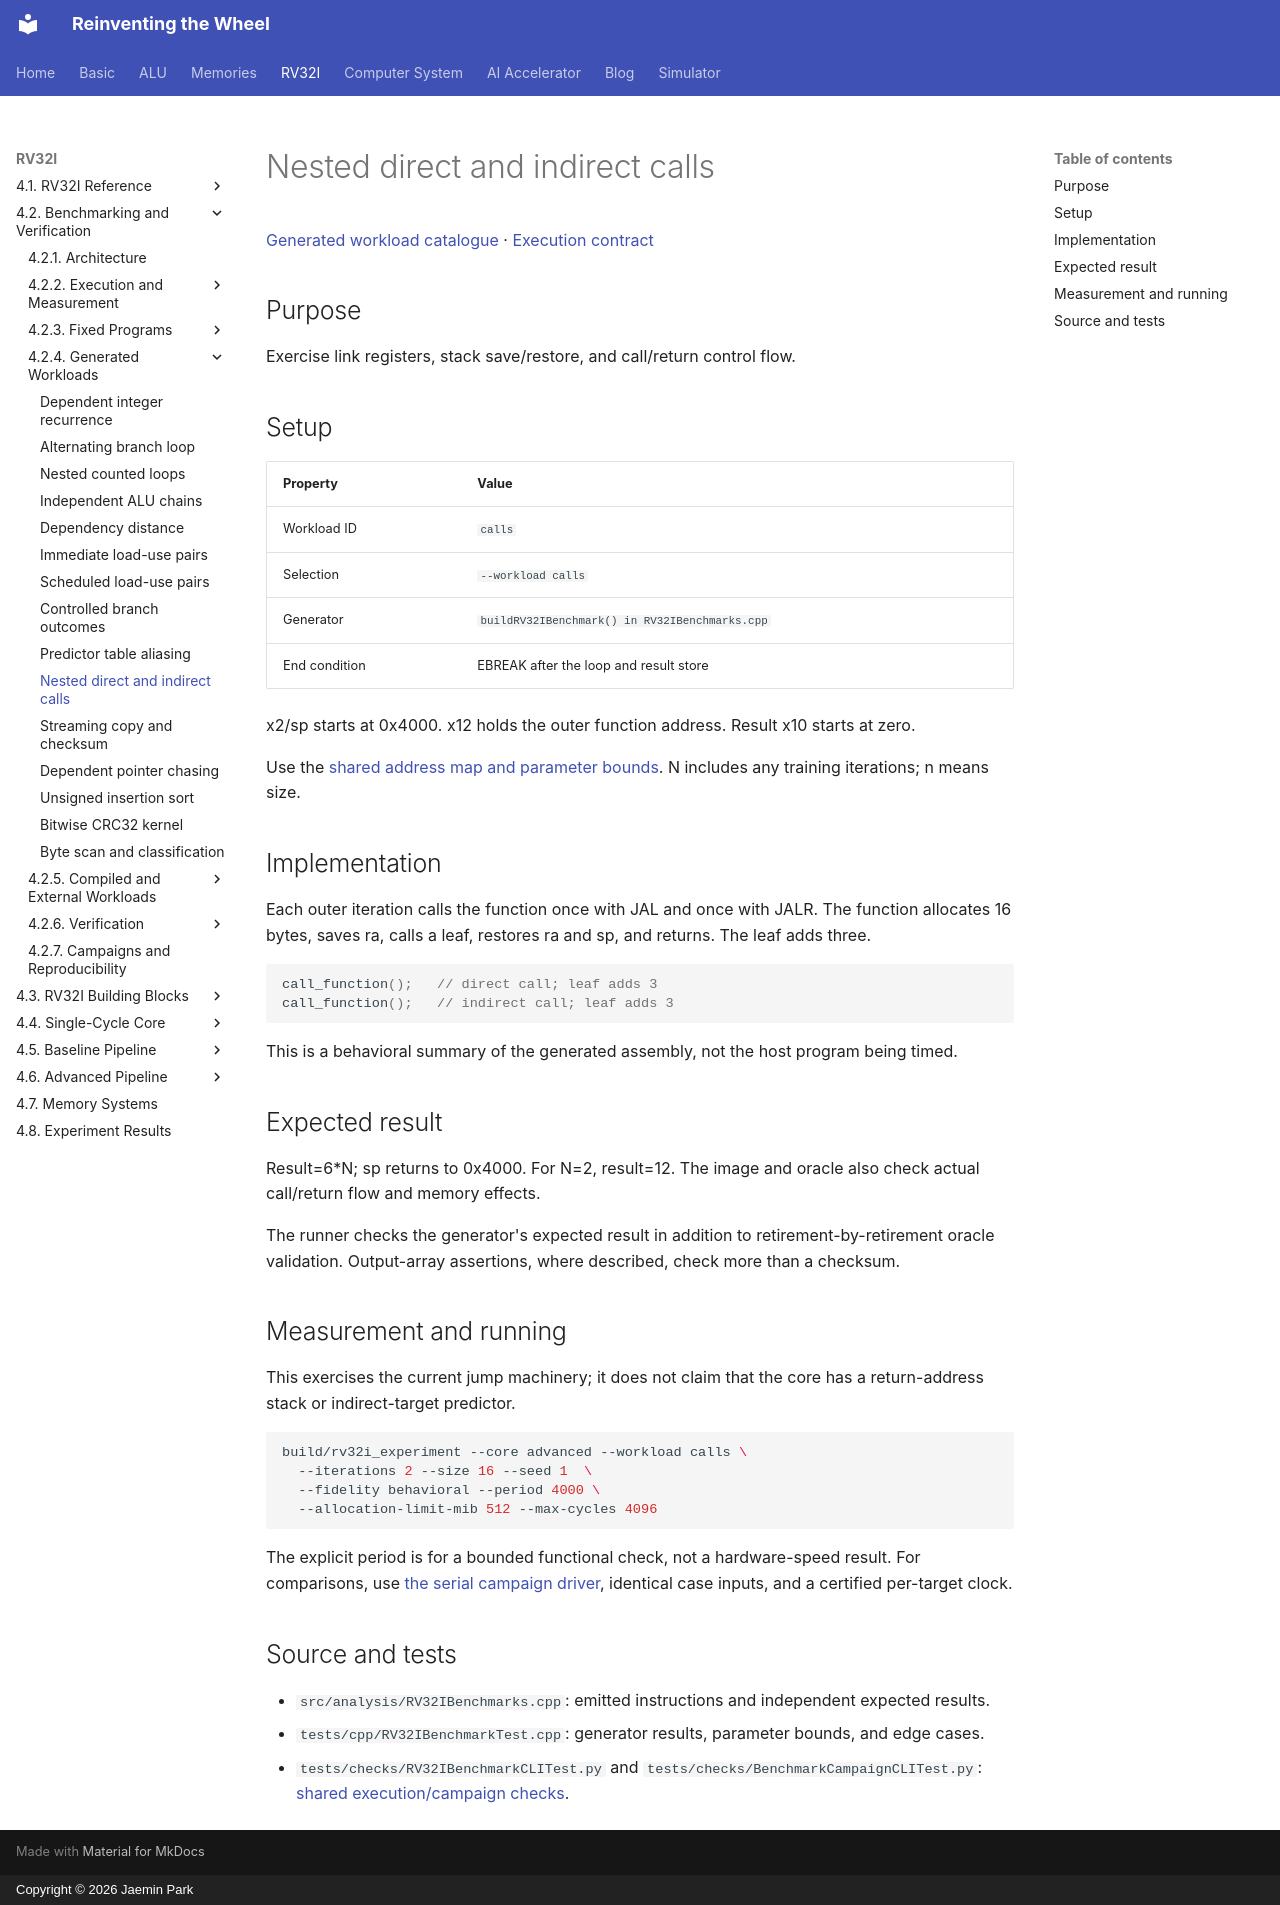

repository: arnold518/reinventing-the-wheel · page: rv32i/4.2/workloads/calls/index.html · generator: mkdocs · copyright: Copyright © 2026 Jaemin Park

# Nested direct and indirect calls

[Generated workload catalogue](index.md) · [Execution contract](../execution.md)

## Purpose

Exercise link registers, stack save/restore, and call/return control flow.

## Setup

| Property | Value |
| --- | --- |
| Workload ID | `calls` |
| Selection | `--workload calls` |
| Generator | `buildRV32IBenchmark() in RV32IBenchmarks.cpp` |
| End condition | EBREAK after the loop and result store |

x2/sp starts at 0x4000. x12 holds the outer function address. Result x10 starts at zero.

Use the [shared address map and parameter bounds](index.md#shared-setup). N includes any training iterations; n means size.

## Implementation

Each outer iteration calls the function once with JAL and once with JALR. The function allocates 16 bytes, saves ra, calls a leaf, restores ra and sp, and returns. The leaf adds three.

```cpp
call_function();   // direct call; leaf adds 3
call_function();   // indirect call; leaf adds 3
```

This is a behavioral summary of the generated assembly, not the host program being timed.

## Expected result

Result=6*N; sp returns to 0x4000. For N=2, result=12. The image and oracle also check actual call/return flow and memory effects.

The runner checks the generator's expected result in addition to retirement-by-retirement oracle validation. Output-array assertions, where described, check more than a checksum.

## Measurement and running

This exercises the current jump machinery; it does not claim that the core has a return-address stack or indirect-target predictor.

```sh
build/rv32i_experiment --core advanced --workload calls \
  --iterations 2 --size 16 --seed 1  \
  --fidelity behavioral --period 4000 \
  --allocation-limit-mib 512 --max-cycles 4096
```

The explicit period is for a bounded functional check, not a hardware-speed result. For comparisons, use [the serial campaign driver](../campaigns.md), identical case inputs, and a certified per-target clock.

## Source and tests

- `src/analysis/RV32IBenchmarks.cpp`: emitted instructions and independent expected results.
- `tests/cpp/RV32IBenchmarkTest.cpp`: generator results, parameter bounds, and edge cases.
- `tests/checks/RV32IBenchmarkCLITest.py` and `tests/checks/BenchmarkCampaignCLITest.py`: [shared execution/campaign checks](../verification/workloads.md).
